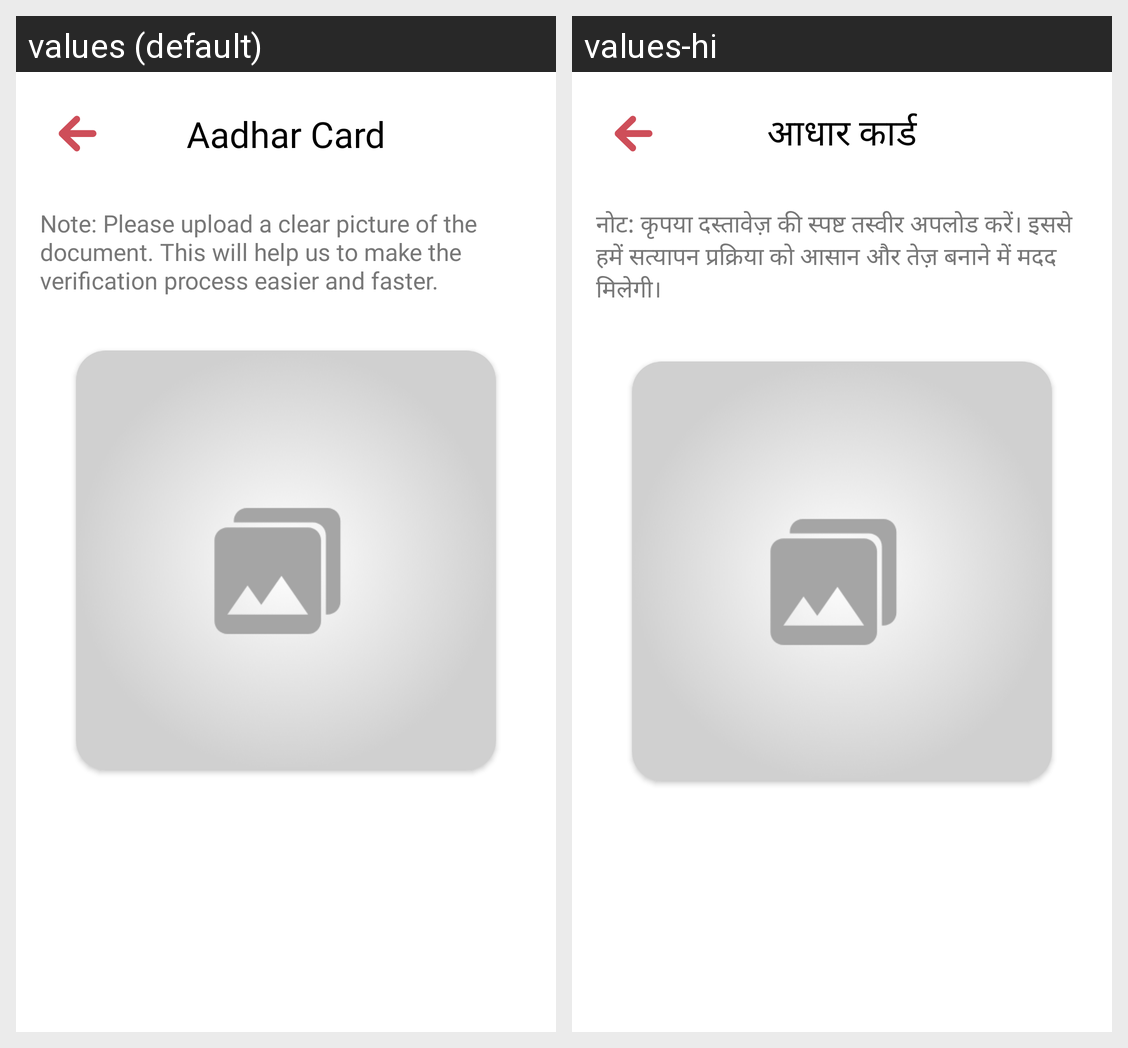

For this localized Android screen grid, give each drawn string resource with its value in every locale shown.
Android screen res/layout/activity_add_photo.xml rendered under 2 locales, left to right: values (default), values-hi. Device: Nexus 5 (rendered at 1080×1920; each locale shown at half size, 540×960, under a caption strip naming it); theme Theme.KrsiKarmaCaptain.
Strings drawn on this screen, with the default value and each locale's value (text and hints the layout hard-codes, and strings that could not be matched under every locale, appear in the picture but are not listed):

aadhar_card
  values: Aadhar Card
  values-hi: आधार कार्ड

photo_note
  values: Note: Please upload a clear picture of the document. This will help us to make the verification process easier and faster.
  values-hi: नोट: कृपया दस्तावेज़ की स्पष्ट तस्वीर अपलोड करें। इससे हमें सत्यापन प्रक्रिया को आसान और तेज़ बनाने में मदद मिलेगी।
